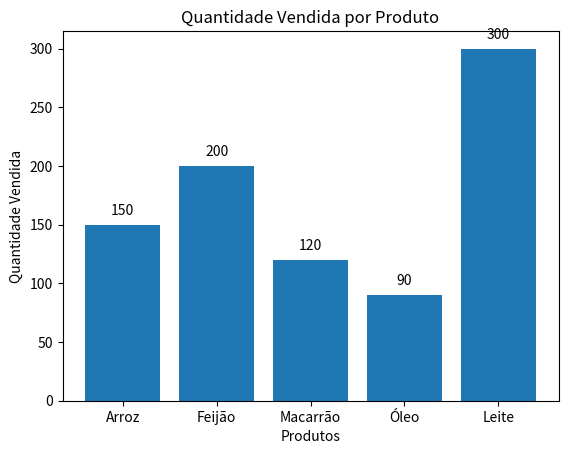

Recreate this plot in Python.
from matplotlib import pyplot as plt

# Dados
produtos = ['Arroz', 'Feijão', 'Macarrão', 'Óleo', 'Leite']
quantidades = [150, 200, 120, 90, 300]

# Criando o gráfico
plt.bar(produtos, quantidades, color='skyblue')

plt.bar_label(plt.bar(produtos, quantidades), label_type='edge', padding=5)


# Adicionando título e rótulos
plt.title('Quantidade Vendida por Produto')
plt.xlabel('Produtos')
plt.ylabel('Quantidade Vendida')

# Exibindo o gráfico
plt.show()
